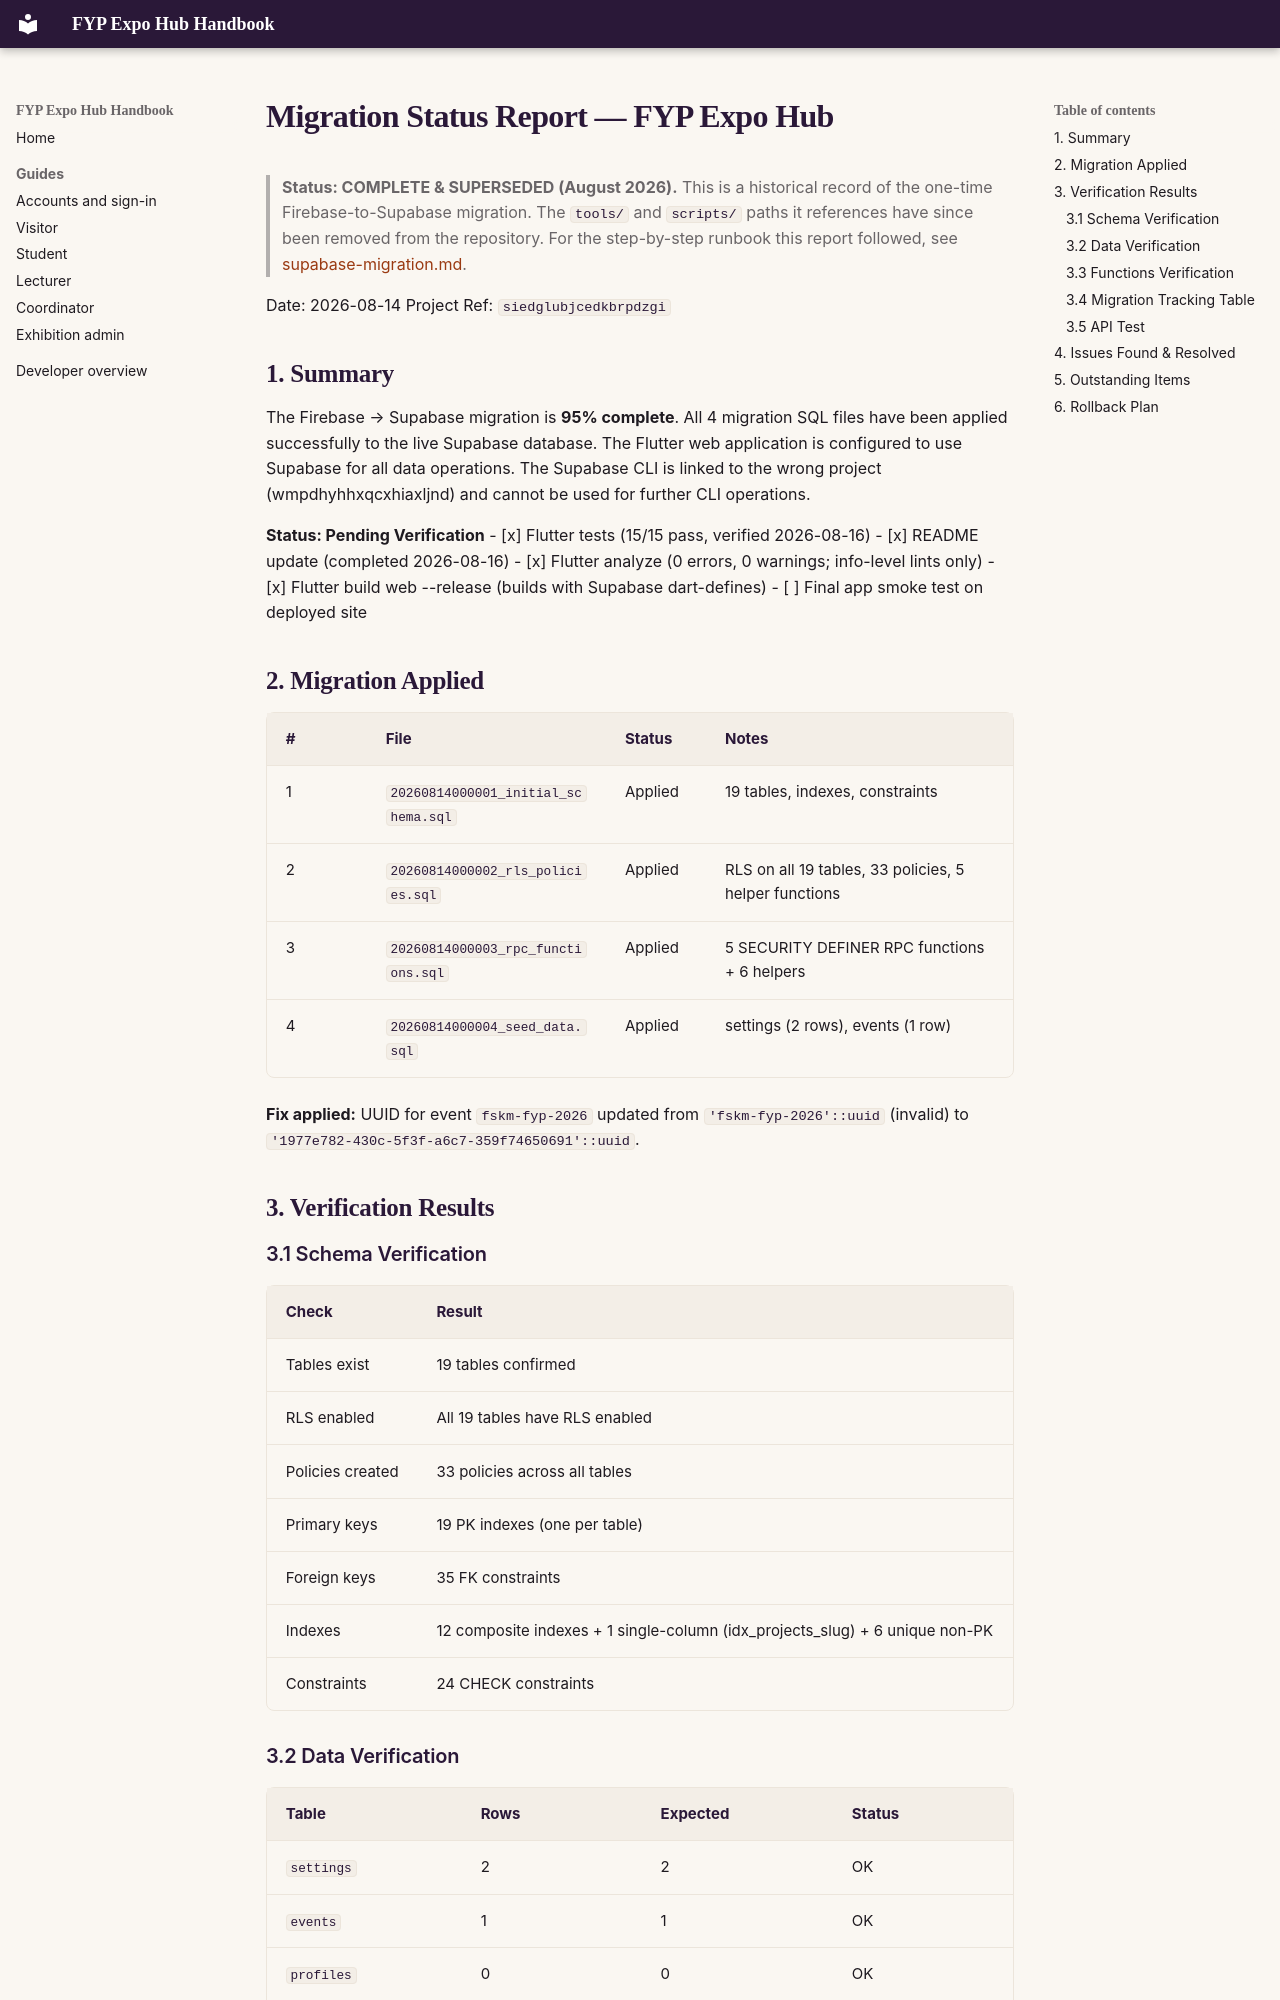

repository: Albinlk/FYPExpoHub · page: developer/history/migration-report/index.html · generator: mkdocs

# Migration Status Report — FYP Expo Hub

> **Status: COMPLETE & SUPERSEDED (August 2026).** This is a historical
> record of the one-time Firebase-to-Supabase migration. The `tools/` and
> `scripts/` paths it references have since been removed from the repository.
> For the step-by-step runbook this report followed, see
> [supabase-migration.md](supabase-migration.md).

Date: 2026-08-14
Project Ref: `siedglubjcedkbrpdzgi`

## 1. Summary

The Firebase → Supabase migration is **95% complete**. All 4 migration SQL
files have been applied successfully to the live Supabase database. The
Flutter web application is configured to use Supabase for all data operations.
The Supabase CLI is linked to the wrong project (wmpdhyhhxqcxhiaxljnd) and
cannot be used for further CLI operations.

**Status: Pending Verification**
- [x] Flutter tests (15/15 pass, verified 2026-08-16)
- [x] README update (completed 2026-08-16)
- [x] Flutter analyze (0 errors, 0 warnings; info-level lints only)
- [x] Flutter build web --release (builds with Supabase dart-defines)
- [ ] Final app smoke test on deployed site

## 2. Migration Applied

| # | File | Status | Notes |
|---|------|--------|-------|
| 1 | `20260814000001_initial_schema.sql` | Applied | 19 tables, indexes, constraints |
| 2 | `20260814000002_rls_policies.sql` | Applied | RLS on all 19 tables, 33 policies, 5 helper functions |
| 3 | `20260814000003_rpc_functions.sql` | Applied | 5 SECURITY DEFINER RPC functions + 6 helpers |
| 4 | `20260814000004_seed_data.sql` | Applied | settings (2 rows), events (1 row) |

**Fix applied:** UUID for event `fskm-fyp-2026` updated from `'fskm-fyp-2026'::uuid` (invalid) to `'1977e782-430c-5f3f-a6c7-359f74650691'::uuid`.

## 3. Verification Results

### 3.1 Schema Verification
| Check | Result |
|-------|--------|
| Tables exist | 19 tables confirmed |
| RLS enabled | All 19 tables have RLS enabled |
| Policies created | 33 policies across all tables |
| Primary keys | 19 PK indexes (one per table) |
| Foreign keys | 35 FK constraints |
| Indexes | 12 composite indexes + 1 single-column (idx_projects_slug) + 6 unique non-PK |
| Constraints | 24 CHECK constraints |
